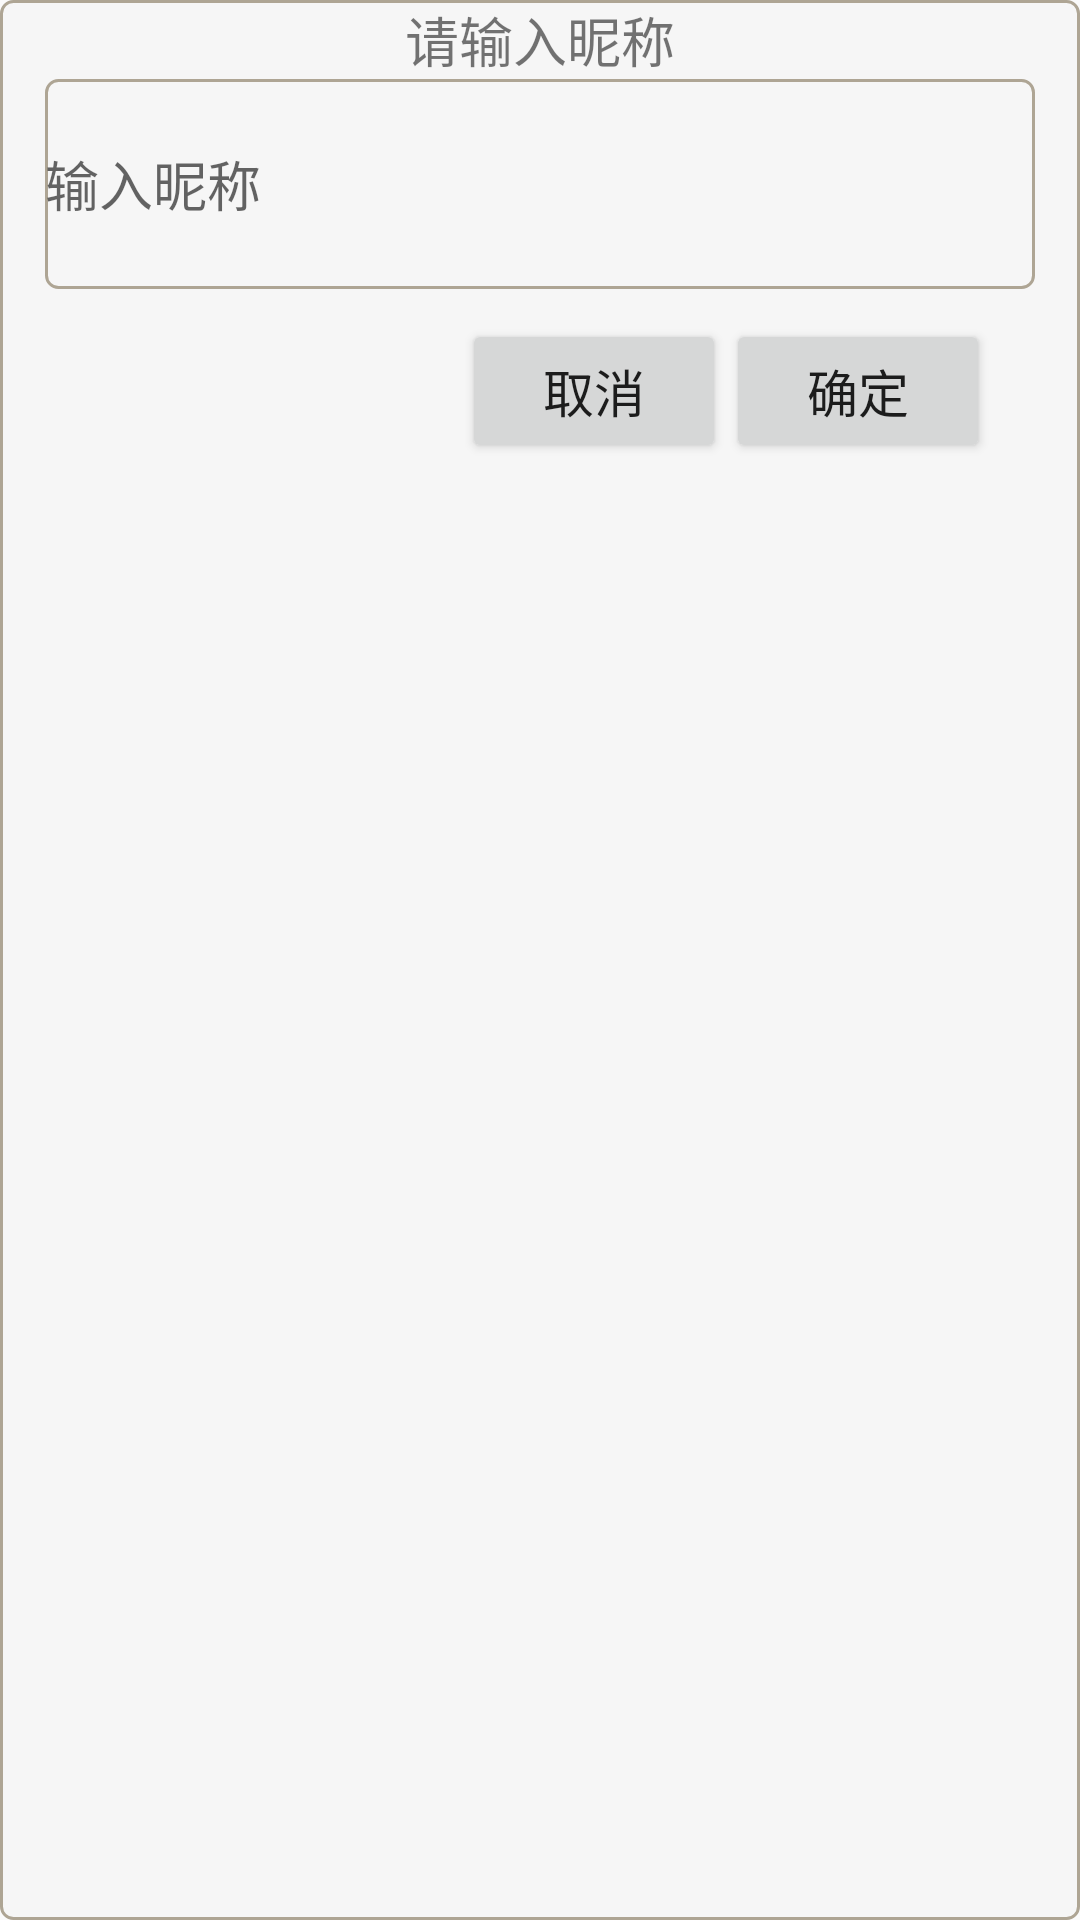

The Android layout XML behind this screen, and the referenced resources:
<!-- AndroidManifest.xml: application theme NoActionBarAppTheme -->
<!-- res/layout/edit_nick.xml -->
<?xml version="1.0" encoding="utf-8"?>
<LinearLayout xmlns:android="http://schemas.android.com/apk/res/android"
    android:layout_width="match_parent"
    android:layout_height="wrap_content"
    android:background="@drawable/bg_searchview"
    android:orientation="vertical"
    >
    <TextView
        android:layout_width="match_parent"
        android:layout_height="wrap_content"
        android:text="请输入昵称"
        android:gravity="center"
        android:textSize="18sp"
        />

    <EditText
        android:maxLength="15"
        android:layout_marginLeft="15dp"
        android:layout_marginRight="15dp"
        android:layout_width="match_parent"
        android:layout_height="70dp"
        android:hint="输入昵称"
        android:background="@drawable/bg_searchview"
        android:id="@+id/nickName_EditText" />

    <LinearLayout
       android:gravity="right"
       android:layout_marginTop="10dp"
       android:layout_width="match_parent"
       android:layout_height="wrap_content"
       android:orientation="horizontal"
       android:layout_gravity="center"
       android:layout_marginRight="10dp"
       >
       <Button
           android:layout_width="wrap_content"
           android:layout_height="wrap_content"
           android:text="取消"
           android:textSize="17sp"

           android:id="@+id/cancal_Button" />
       <Button
           android:layout_width="wrap_content"
           android:layout_height="wrap_content"
           android:text="确定"
           android:textSize="17sp"
           android:layout_marginRight="15dp"
           android:id="@+id/ok_Button" />
   </LinearLayout>
</LinearLayout>
<!-- resources referenced by this layout -->
<resources>
  <!-- drawable bg_searchview (drawable) -->
  <?xml version="1.0" encoding="UTF-8"?>
  <shape
      xmlns:android="http://schemas.android.com/apk/res/android">
      <solid android:color="@color/gray" />
      <stroke android:width="1dip"
          android:color="#aea594" />
      <corners android:topLeftRadius="4dp"
          android:topRightRadius="4dp"
          android:bottomRightRadius="4dp"
          android:bottomLeftRadius="4dp"/>
  </shape>
  <style name="NoActionBarAppTheme" parent="Theme.AppCompat.Light.NoActionBar">
          
          <item name="colorPrimary">@color/red</item>
          <item name="colorPrimaryDark">@color/red</item>
          <item name="colorAccent">@color/colorAccent</item>
      </style>
  <color name="gray">#F6F6F6</color>
  <color name="red">#ED4141</color>
  <color name="colorAccent">#FF4081</color>
</resources>
